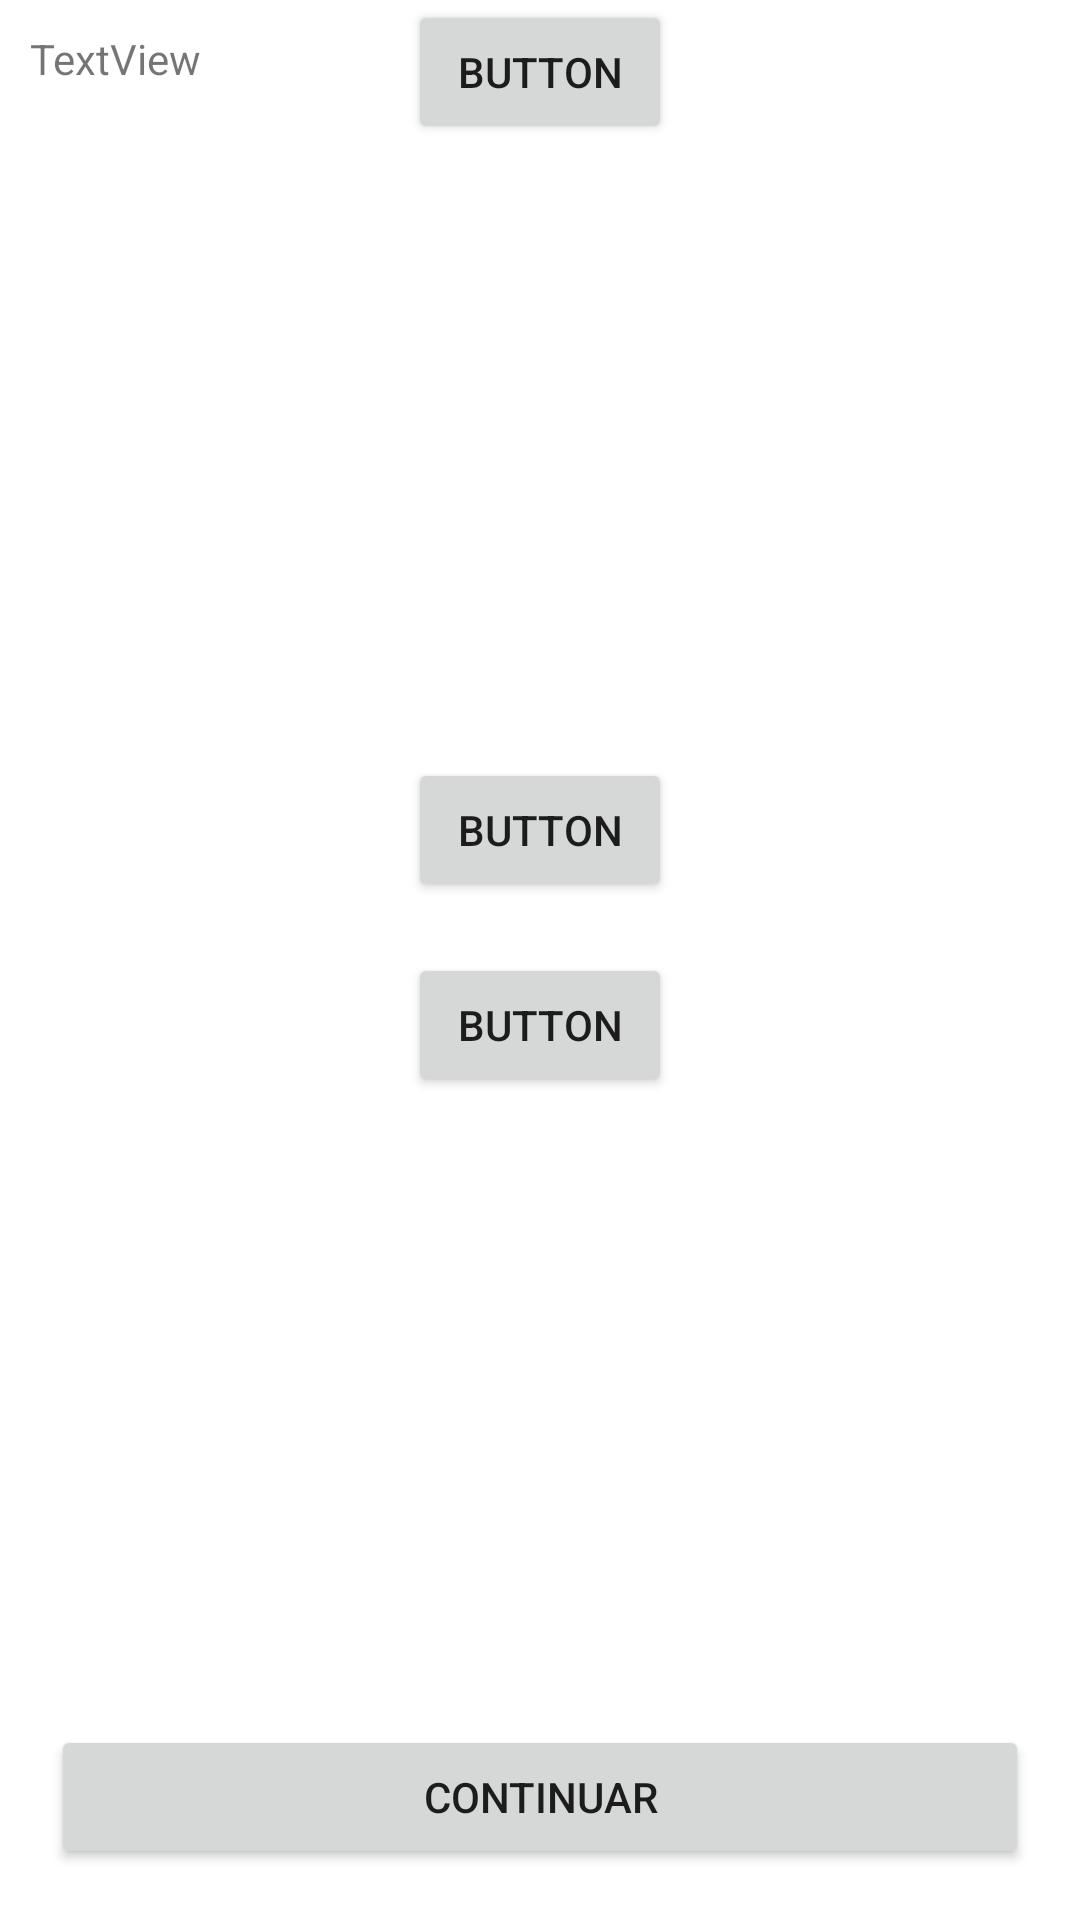

This screen was rendered from an Android layout file. Write that file and the resources it references.
<!-- AndroidManifest.xml: application theme Theme.Programacion3EjemplosMayo2021 -->
<!-- res/layout/activity_constraintlayout.xml -->
<?xml version="1.0" encoding="utf-8"?>
<androidx.constraintlayout.widget.ConstraintLayout xmlns:android="http://schemas.android.com/apk/res/android"
    xmlns:app="http://schemas.android.com/apk/res-auto"
    xmlns:tools="http://schemas.android.com/tools"
    android:layout_width="match_parent"
    android:layout_height="match_parent">

    <Button
        android:id="@+id/button14"
        android:layout_width="wrap_content"
        android:layout_height="wrap_content"
        android:text="Button"
        app:layout_constraintEnd_toEndOf="parent"
        app:layout_constraintStart_toStartOf="parent"
        app:layout_constraintTop_toTopOf="parent" />

    <Button
        android:id="@+id/button15"
        android:layout_width="0dp"
        android:layout_height="wrap_content"
        android:layout_margin="17dp"
        android:text="CONTINUAR"
        app:layout_constraintBottom_toBottomOf="parent"
        app:layout_constraintEnd_toEndOf="parent"
        app:layout_constraintStart_toStartOf="parent" />

    <Button
        android:id="@+id/button16"
        android:layout_width="wrap_content"
        android:layout_height="wrap_content"
        android:layout_marginTop="12dp"
        android:text="Button"
        app:layout_constraintBottom_toTopOf="@+id/button19"
        app:layout_constraintEnd_toEndOf="parent"
        app:layout_constraintHorizontal_bias="0.5"
        app:layout_constraintStart_toStartOf="parent"
        app:layout_constraintTop_toBottomOf="@+id/button14"
        app:layout_constraintVertical_chainStyle="packed" />

    <Button
        android:id="@+id/button19"
        android:layout_width="wrap_content"
        android:layout_height="wrap_content"
        android:layout_margin="17dp"
        android:text="Button"
        app:layout_constraintBottom_toTopOf="@+id/button15"
        app:layout_constraintEnd_toEndOf="parent"
        app:layout_constraintHorizontal_bias="0.5"
        app:layout_constraintStart_toStartOf="parent"
        app:layout_constraintTop_toBottomOf="@+id/button16" />

    <TextView
        android:id="@+id/textView"
        android:layout_width="wrap_content"
        android:layout_height="wrap_content"
        android:padding="10dp"
        android:text="TextView"
        tools:layout_editor_absoluteX="37dp"
        tools:layout_editor_absoluteY="484dp" />

</androidx.constraintlayout.widget.ConstraintLayout>
<!-- resources referenced by this layout -->
<resources>
  <style name="Theme.Programacion3EjemplosMayo2021" parent="Theme.MaterialComponents.DayNight.NoActionBar">
          
          <item name="colorPrimary">@color/purple_500</item>
          <item name="colorPrimaryVariant">@color/green_dark</item>
          <item name="colorOnPrimary">@color/white</item>
          
          <item name="colorSecondary">@color/teal_200</item>
          <item name="colorSecondaryVariant">@color/teal_700</item>
          <item name="colorOnSecondary">@color/black</item>
          
          <item name="android:statusBarColor" tools:targetApi="l">?attr/colorPrimaryVariant</item>
          
      </style>
  <color name="purple_500">#00EE18</color>
  <color name="green_dark">#072800</color>
  <color name="white">#FFFFFFFF</color>
  <color name="teal_200">#FF03DAC5</color>
  <color name="teal_700">#FF018786</color>
  <color name="black">#FF000000</color>
</resources>
